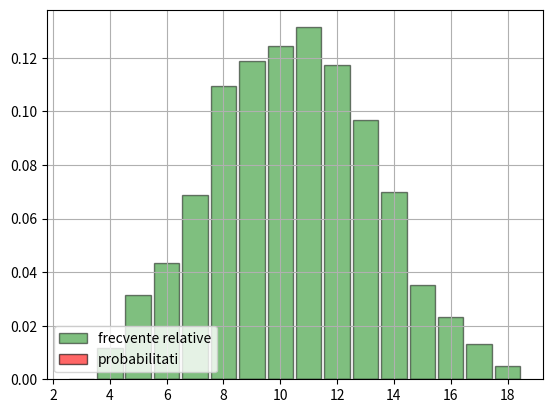

Python code for this plot:
from random import randrange
from matplotlib.pyplot import bar, hist, grid, show, legend
from scipy.stats import binom

nrSim = 2500

data = [randrange(1,7) + randrange(1, 7) + randrange(1, 7) for _ in range(nrSim)]
bin_edges = [k+0.5 for k in range(3, 19)]
hist(data, bin_edges, density = True, rwidth = 0.9, color = 'green', edgecolor = 'black',
alpha = 0.5, label = 'frecvente relative')

distribution = dict([(i, 0) for i in range(3,19)])
bar(distribution.keys(), distribution.values(), width = 0.85, color = 'red', edgecolor = 'black',
alpha= 0.6, label = 'probabilitati')

legend(loc = 'lower left')
grid()
show()
